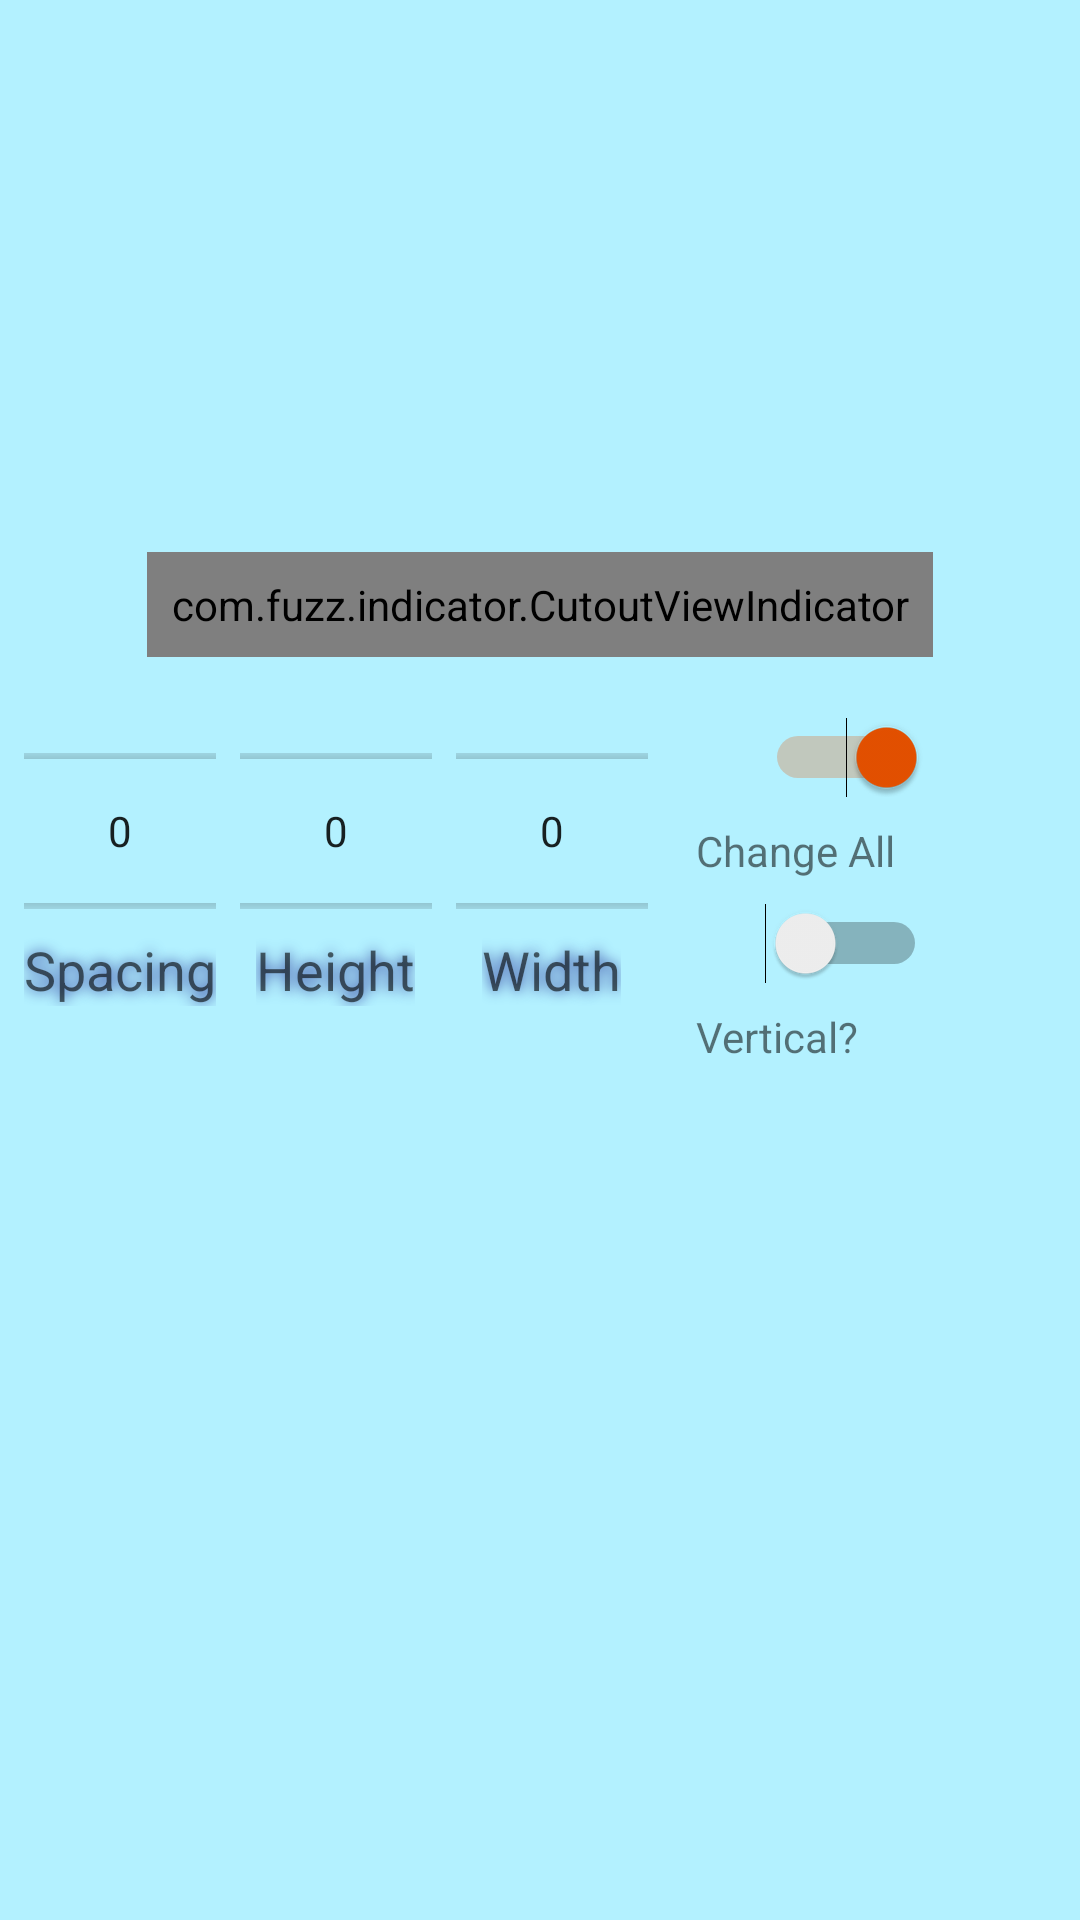

Produce the Android XML layout that renders to this screen, including the resource entries it uses.
<!-- AndroidManifest.xml: application theme AppTheme -->
<!-- res/layout/content_main.xml -->
<?xml version="1.0" encoding="utf-8"?>
<RelativeLayout
    xmlns:android="http://schemas.android.com/apk/res/android"
    xmlns:husk="http://schemas.android.com/apk/res-auto"
    xmlns:tools="http://schemas.android.com/tools"
    android:id="@+id/content_main"
    android:layout_width="match_parent"
    android:layout_height="match_parent"
    tools:context="com.fuzz.emptyhusk.MainActivity"
    tools:showIn="@layout/activity_main"
    >

    <android.support.v4.view.ViewPager
        android:id="@+id/mainViewPager"
        android:layout_width="match_parent"
        android:layout_height="80dp"
        android:layout_marginTop="@dimen/top_margin"
        />

    <com.fuzz.indicator.CutoutViewIndicator
        android:id="@+id/cutoutViewIndicator"
        android:layout_width="wrap_content"
        android:layout_height="wrap_content"
        android:layout_below="@id/mainViewPager"
        android:layout_centerHorizontal="true"
        android:layout_marginTop="4dp"
        android:layout_marginBottom="20dp"
        android:orientation="horizontal"
        android:padding="8dp"
        husk:rcv_drawable="@drawable/rectangle_accent"
        husk:rcv_internal_margin="@dimen/rectangle_internal_spacing"
        husk:rcv_height="@dimen/rectangle_transverse"
        husk:rcv_width="@dimen/rectangle_length"
        husk:rcv_tools_indicator_count="5"
        husk:rcv_drawable_unselected="@drawable/rectangle_secondary"
        />

    <GridLayout
        android:id="@+id/gridLayout"
        android:layout_width="wrap_content"
        android:layout_height="wrap_content"
        android:padding="4dp"
        android:columnCount="3"
        android:rowCount="2"
        android:gravity="center"
        android:orientation="vertical"
        android:layout_below="@id/cutoutViewIndicator"
        android:layout_alignParentLeft="true"
        android:layout_alignParentStart="true"
        >

        <NumberPicker
            android:id="@+id/spacingPicker"
            android:layout_width="wrap_content"
            android:layout_height="60dp"
            android:layout_margin="4dp"
            />

        <TextView
            android:text="@string/label_margin"
            style="@style/NumberPickerLabel"
            />

        <NumberPicker
            android:id="@+id/heightPicker"
            android:layout_width="wrap_content"
            android:layout_height="60dp"
            android:layout_margin="4dp"
            />

        <TextView
            android:text="@string/label_height"
            style="@style/NumberPickerLabel"
            />

        <NumberPicker
            android:id="@+id/widthPicker"
            android:layout_width="wrap_content"
            android:layout_height="60dp"
            android:layout_margin="4dp"
            />

        <TextView
            android:text="@string/label_width"
            style="@style/NumberPickerLabel"
            />

    </GridLayout>

    <Switch
        android:id="@+id/unifiedSwitch"
        android:layout_width="wrap_content"
        android:layout_height="wrap_content"
        android:layout_alignTop="@id/gridLayout"
        android:layout_toRightOf="@id/gridLayout"
        android:layout_toEndOf="@id/gridLayout"
        android:layout_marginLeft="31dp"
        android:layout_marginStart="31dp"
        android:checked="true"
        />

    <TextView
        android:id="@+id/changeAllLabel"
        android:layout_width="wrap_content"
        android:layout_height="wrap_content"
        android:padding="8dp"
        android:text="@string/label_unify"
        android:layout_below="@id/unifiedSwitch"
        android:layout_toRightOf="@id/gridLayout"
        android:layout_toEndOf="@id/gridLayout"
        />

    <Switch
        android:id="@+id/orientationSwitch"
        android:layout_width="wrap_content"
        android:layout_height="wrap_content"
        android:layout_toEndOf="@id/gridLayout"
        android:layout_toRightOf="@id/gridLayout"
        android:layout_below="@id/changeAllLabel"
        android:layout_marginLeft="31dp"
        android:layout_marginStart="31dp"
        />

    <TextView
        android:id="@+id/orientationLabel"
        android:layout_width="wrap_content"
        android:layout_height="wrap_content"
        android:padding="8dp"
        android:text="@string/label_orientation"
        android:layout_below="@id/orientationSwitch"
        android:layout_toRightOf="@id/gridLayout"
        android:layout_toEndOf="@id/gridLayout"
        />

</RelativeLayout>
<!-- res/layout/activity_main.xml (included above) -->
<?xml version="1.0" encoding="utf-8"?>
<android.support.design.widget.CoordinatorLayout
    xmlns:android="http://schemas.android.com/apk/res/android"
    xmlns:husk="http://schemas.android.com/apk/res-auto"
    xmlns:tools="http://schemas.android.com/tools"
    android:id="@+id/root"
    android:layout_width="match_parent"
    android:layout_height="match_parent"
    android:fitsSystemWindows="true"
    tools:context="com.fuzz.emptyhusk.MainActivity"
    >

    <android.support.design.widget.AppBarLayout
        android:layout_width="match_parent"
        android:layout_height="wrap_content"
        android:theme="@style/AppTheme.AppBarOverlay"
        >

        <android.support.v7.widget.Toolbar
            android:id="@+id/toolbar"
            android:layout_width="match_parent"
            android:layout_height="?attr/actionBarSize"
            android:background="?attr/colorPrimary"
            husk:popupTheme="@style/AppTheme.PopupOverlay"
            />

    </android.support.design.widget.AppBarLayout>

    <include layout="@layout/content_main"/>

    <android.support.design.widget.FloatingActionButton
        android:id="@+id/fab"
        android:layout_width="wrap_content"
        android:layout_height="wrap_content"
        android:layout_gravity="bottom|end"
        android:layout_margin="@dimen/fab_margin"
        husk:srcCompat="@android:drawable/ic_media_next"
        />

</android.support.design.widget.CoordinatorLayout>
<!-- resources referenced by this layout -->
<resources>
  <dimen name="fab_margin">16dp</dimen>
  <dimen name="rectangle_internal_spacing">7dp</dimen>
  <dimen name="rectangle_length">30dp</dimen>
  <dimen name="rectangle_transverse">6dp</dimen>
  <dimen name="top_margin">100dp</dimen>
  <!-- drawable rectangle_accent (drawable) -->
  <?xml version="1.0" encoding="utf-8"?>
  <inset
      xmlns:android="http://schemas.android.com/apk/res/android"
      android:insetLeft="@dimen/rectangle_border"
      android:insetTop="@dimen/rectangle_border"
      android:insetRight="@dimen/rectangle_border"
      android:insetBottom="@dimen/rectangle_border"
      >
      <shape
          android:shape="rectangle"
          >
          <solid android:color="@color/colorAccent" />
          <size
              android:width="@dimen/rectangle_length"
              android:height="@dimen/rectangle_transverse"
              />
      </shape>
  </inset>
  <!-- drawable rectangle_secondary (drawable) -->
  <?xml version="1.0" encoding="utf-8"?>
  <shape
      xmlns:android="http://schemas.android.com/apk/res/android"
      android:shape="rectangle"
      >
      <size
          android:height="4dp"
          android:width="4dp"
          />
      <solid android:color="@color/colorPrimary" />
  </shape>
  <string name="label_height">Height</string>
  <string name="label_margin">Spacing</string>
  <string name="label_orientation">Vertical?</string>
  <string name="label_unify">Change All</string>
  <string name="label_width">Width</string>
  <style name="AppTheme.AppBarOverlay" parent="ThemeOverlay.AppCompat.Dark.ActionBar" />
  <style name="AppTheme.PopupOverlay" parent="ThemeOverlay.AppCompat.Dark" />
  <style name="NumberPickerLabel">
          <item name="android:layout_width">wrap_content</item>
          <item name="android:layout_height">wrap_content</item>
          <item name="android:layout_gravity">center</item>
          <item name="android:textAppearance">?android:attr/textAppearanceMedium</item>
          <item name="android:shadowColor">@color/colorPrimaryDark</item>
          <item name="android:shadowRadius">10</item>
      </style>
  <style name="AppTheme" parent="Theme.AppCompat.Light.DarkActionBar">
          
          <item name="colorPrimary">@color/colorPrimary</item>
          <item name="colorPrimaryDark">@color/colorPrimaryDark</item>
          <item name="colorAccent">@color/colorAccent</item>
          <item name="android:colorBackground">@color/colorTertiary</item>
      </style>
  <dimen name="rectangle_border">0dp</dimen>
  <color name="colorAccent">#E65100</color>
  <color name="colorPrimary">#3F51B5</color>
  <color name="colorPrimaryDark">#303F9F</color>
  <color name="colorTertiary">#B3F1FF</color>
</resources>
